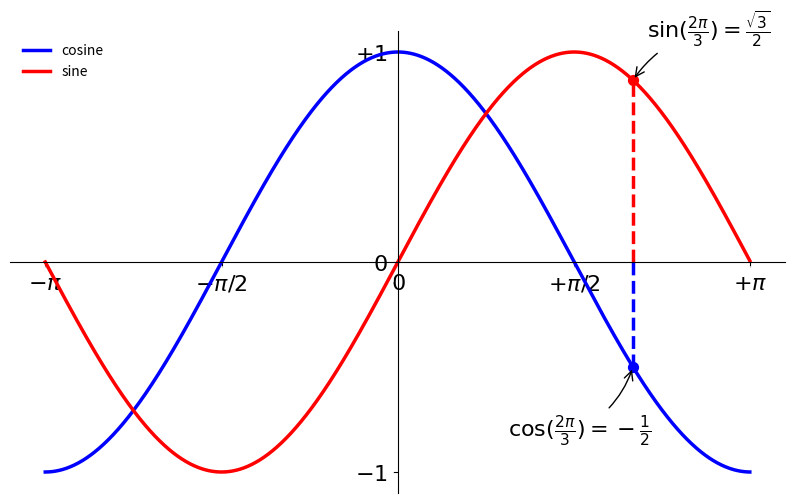

This chart was generated by the following Python code:


from matplotlib import pyplot as plt
from math import pi, cos, sin

PI = pi

CNT = 1024

X = [PI * ((2 * x / CNT) - 1) for x in range(CNT)]
C = [cos(x) for x in X]
S = [sin(x) for x in X]

#plt.plot(X, C)
#plt.plot(X, S)

plt.figure(figsize=(10,6), dpi=80)
plt.plot(X, C, color="blue", linewidth=2.5, linestyle="-", label="cosine")
plt.plot(X, S, color="red", linewidth=2.5, linestyle="-", label="sine")

plt.xlim(min(X)*1.1, max(X)*1.1)
plt.ylim(min(C)*1.1, max(C)*1.1)

plt.xticks([-PI, -PI/2, 0, PI/2, PI], [r'$-\pi$', r'$-\pi/2$', r'$0$', r'$+\pi/2$', r'$+\pi$'])
plt.yticks([-1, 0, 1], [r'$-1$', r'$0$', r'$+1$'])

plt.legend(loc="upper left", frameon=False)

ax = plt.gca()
ax.spines['right'].set_color('none')
ax.spines['top'].set_color('none')
ax.spines['bottom'].set_position(('data',0))
ax.spines['left'].set_position(('data',0))

t = 2*PI/3
plt.plot([t,t],[0,cos(t)], color ='blue', linewidth=2.5, linestyle="--")
plt.scatter([t,],[cos(t),], 50, color ='blue')
plt.annotate(r'$\sin(\frac{2\pi}{3})=\frac{\sqrt{3}}{2}$',
xy=(t, sin(t)), xycoords='data',
xytext=(+10, +30), textcoords='offset points', fontsize=16,
arrowprops=dict(arrowstyle="->", connectionstyle="arc3,rad=.2"))
plt.plot([t,t],[0,sin(t)], color ='red', linewidth=2.5, linestyle="--")
plt.scatter([t,],[sin(t),], 50, color ='red')
plt.annotate(r'$\cos(\frac{2\pi}{3})=-\frac{1}{2}$',
xy=(t, cos(t)), xycoords='data',
xytext=(-90, -50), textcoords='offset points', fontsize=16,
arrowprops=dict(arrowstyle="->", connectionstyle="arc3,rad=.2"))

# Schönheit: bessere Sichtbarkeit für die Ticks
for label in ax.get_xticklabels() + ax.get_yticklabels():
    label.set_fontsize(16)
    label.set_bbox(dict(facecolor='white', edgecolor='None', alpha=0.65))

plt.savefig("plot1_kniely.png", dpi=80)
plt.show()

